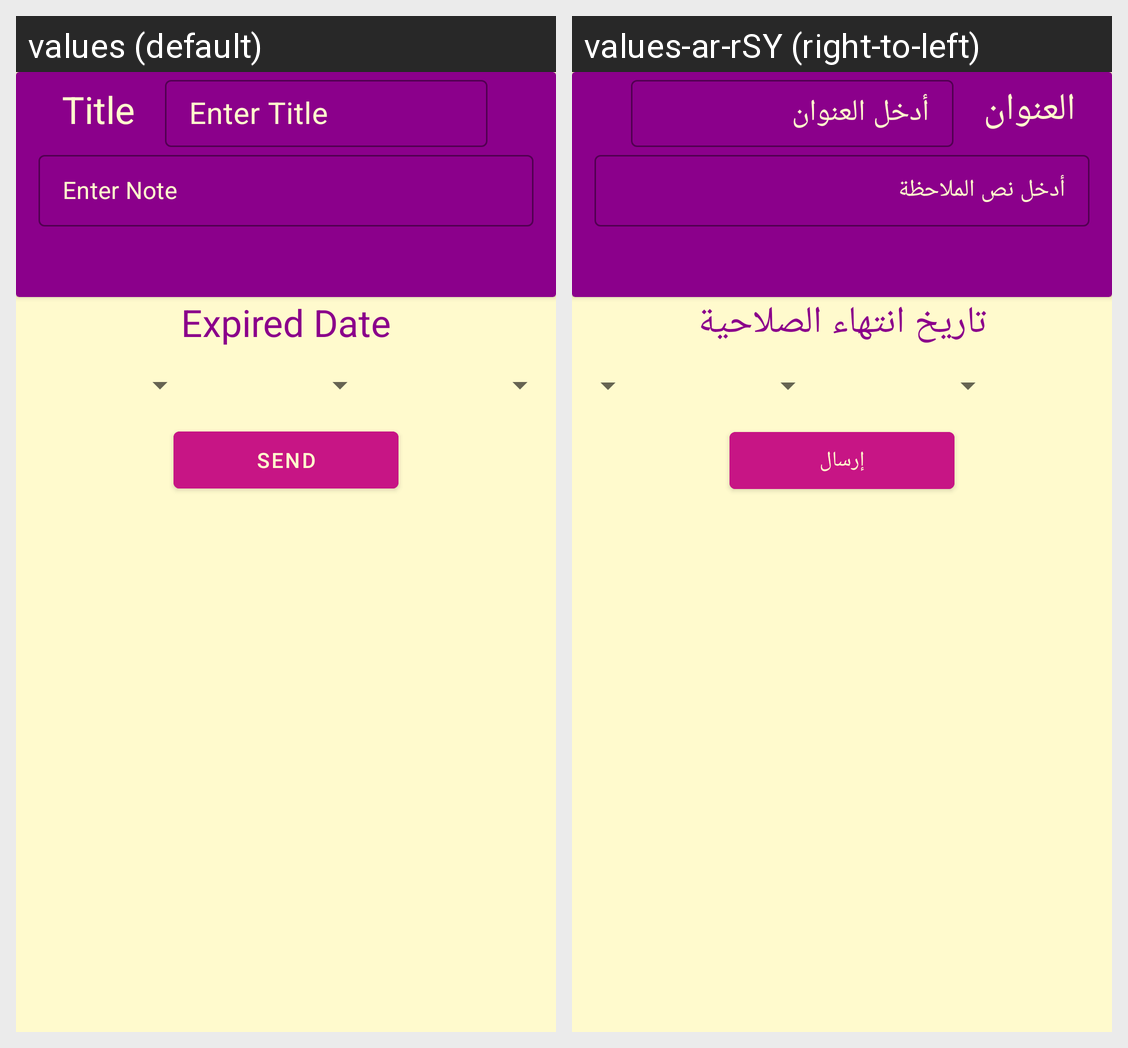

Strings drawn on this Android screen and how each of the app's shown locales translates them:
Android screen res/layout/alert_add_notes_class.xml rendered under 2 locales, left to right: values (default), values-ar-rSY (right-to-left). Device: Nexus 5 (rendered at 1080×1920; each locale shown at half size, 540×960, under a caption strip naming it); theme Theme.Project2Instructor.
Strings drawn on this screen, with the default value and each locale's value (text and hints the layout hard-codes, and strings that could not be matched under every locale, appear in the picture but are not listed):

TITLE
  values: Title
  values-ar-rSY: العنوان

ENTER_TITLE
  values: Enter Title
  values-ar-rSY: أدخل العنوان

ENTER_NOTE
  values: Enter Note
  values-ar-rSY: أدخل نص الملاحظة

EXPIRED_DATE
  values: Expired Date
  values-ar-rSY: تاريخ انتهاء الصلاحية

SEND
  values: Send
  values-ar-rSY: إرسال
